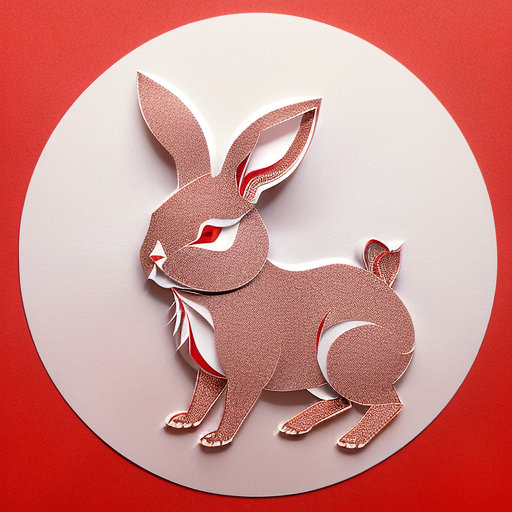
Generation parameters embedded in this image by AUTOMATIC1111 Stable Diffusion web UI or a fork of it (Forge, ...) (PNG 'parameters' text chunk):
(((masterpiece))), best quality,
((Chinese paper-cut art of a cute rabbit)), ((Chinese paper-cut)), ((complicated paper-cut with many paper layers)), ((every paper layer with shadows)), (round red background paper), single color on each paper layer, front light, (detailed accurate rabbit face), chinese  gold coin as small pendant on background, three-dimensional
Negative prompt: ((blurry)), watermark, signature, text, weird face, human hands
Steps: 32, Sampler: Euler a, CFG scale: 9.5, Seed: 279135607, Size: 512x512, Model hash: 3d12f43543, Model: realisticVisionV12_v12